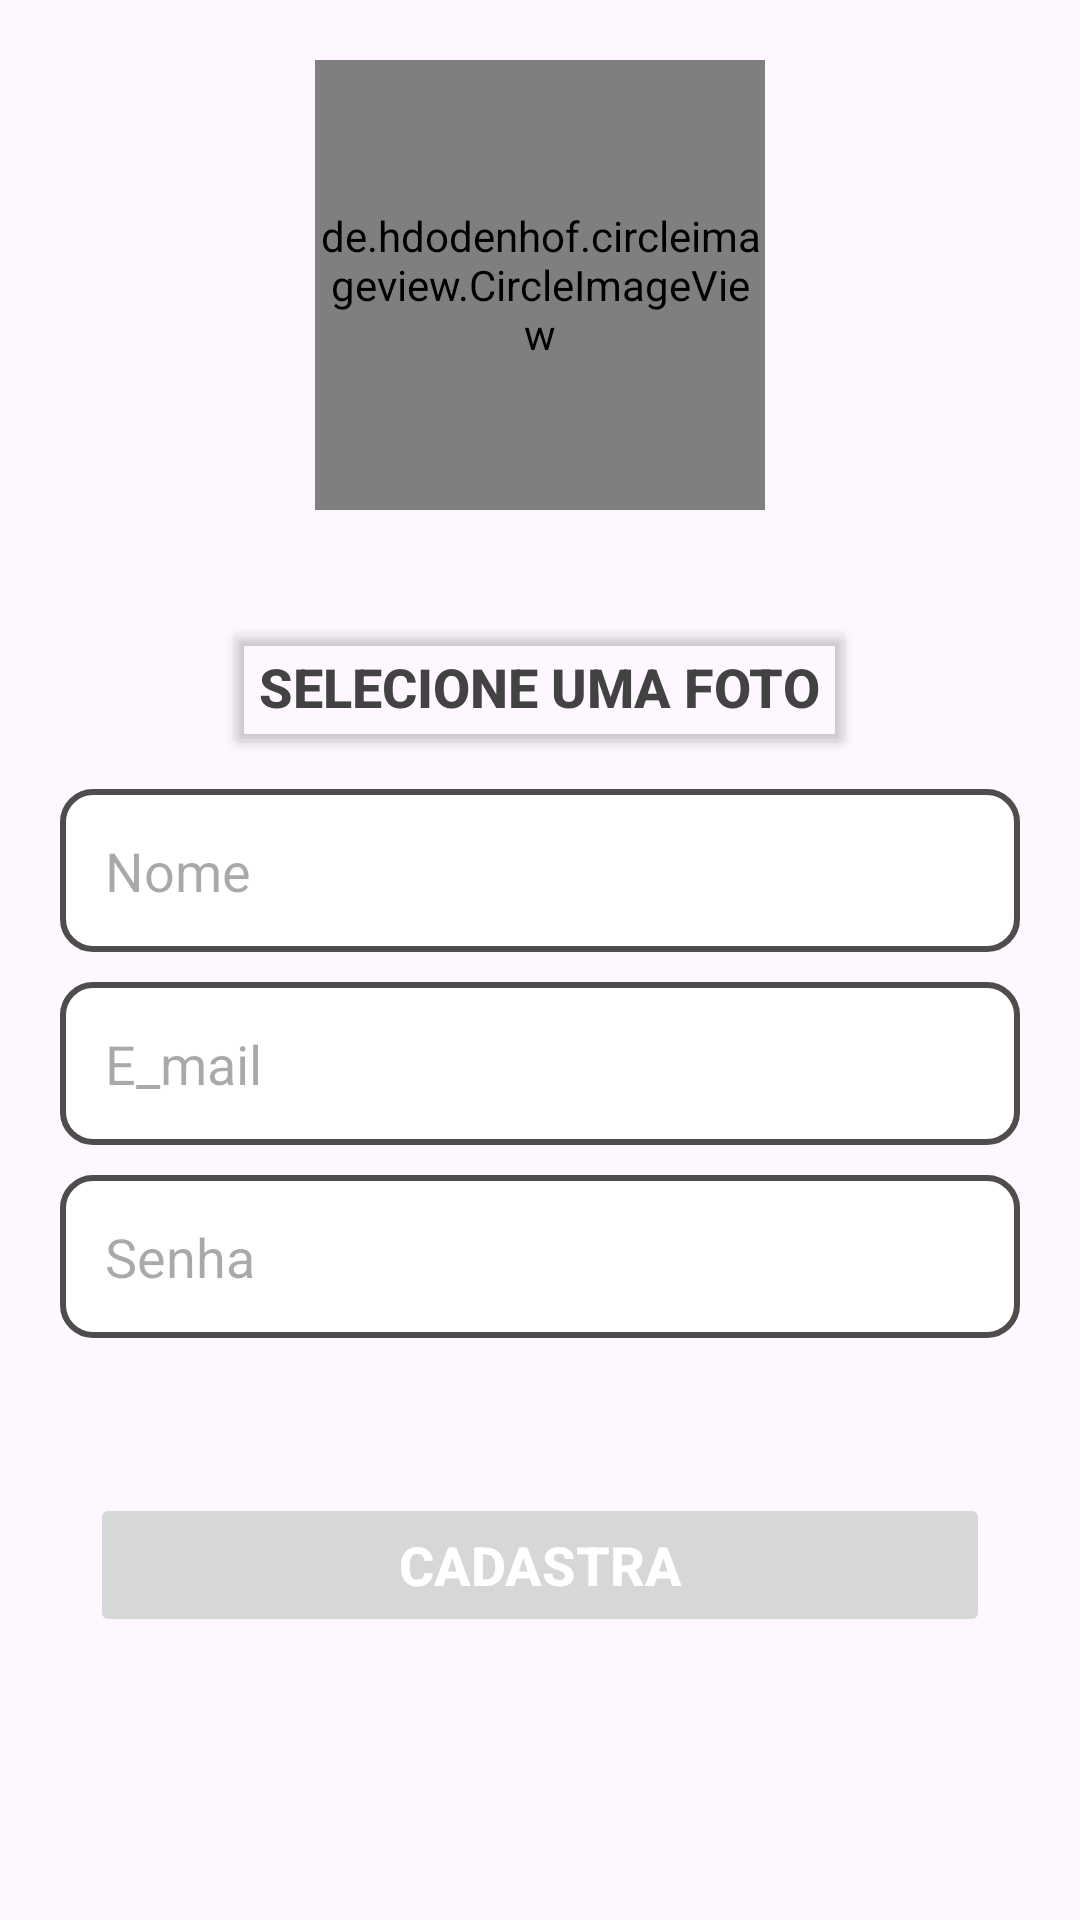

Reconstruct the res/layout file that produces this screen, plus the resources it refers to.
<!-- AndroidManifest.xml: application theme Theme.Delivery_mas -->
<!-- res/layout/activity_form_cadastro.xml -->
<?xml version="1.0" encoding="utf-8"?>
<androidx.core.widget.NestedScrollView
    xmlns:android="http://schemas.android.com/apk/res/android"
    android:layout_width="match_parent"
    android:layout_height="match_parent"
    android:fillViewport="true"
    >

<LinearLayout
    xmlns:android="http://schemas.android.com/apk/res/android"
    xmlns:app="http://schemas.android.com/apk/res-auto"
    xmlns:tools="http://schemas.android.com/tools"
    android:layout_width="match_parent"
    android:layout_height="match_parent"
    android:orientation="vertical"
    tools:context=".Form_Cadastro">


   <de.hdodenhof.circleimageview.CircleImageView
       android:id="@+id/fotoUsuario"
       android:layout_width="150dp"
       android:layout_height="150dp"
       android:src="@color/black"
       android:layout_gravity="center"
       android:layout_margin="20dp"
       />

   <Button
       android:id="@+id/selecioneFoto"
       android:layout_width="wrap_content"
       android:layout_height="wrap_content"
       android:text="SELECIONE UMA FOTO"
       android:layout_gravity="center"
       android:layout_marginTop="15dp"
       android:backgroundTint="@android:color/transparent"
       android:textColor="@color/cardview_dark_background"
       android:textStyle="bold"
       android:textSize="18sp"
       />


   <EditText
       android:id="@+id/edit_nome"
       android:layout_width="match_parent"
       android:layout_height="wrap_content"
       android:hint="Nome"
       android:maxLines="1"
       android:inputType="textEmailAddress"
       android:background="@drawable/edit_tx_shape"
       android:padding="15dp"
       android:layout_marginTop="10dp"
       android:layout_marginEnd="20dp"
       android:layout_marginStart="20dp"
       />
   <EditText
       android:id="@+id/edit_email"
       android:layout_width="match_parent"
       android:layout_height="wrap_content"
       android:hint="E_mail"
       android:maxLines="1"
       android:inputType="textEmailAddress"
       android:background="@drawable/edit_tx_shape"
       android:padding="15dp"
       android:layout_marginTop="10dp"
       android:layout_marginEnd="20dp"
       android:layout_marginStart="20dp"
       />


   <EditText
       android:id="@+id/edit_senha"
       android:layout_width="match_parent"
       android:layout_height="wrap_content"
       android:hint="Senha"
       android:maxLines="1"
       android:inputType="numberPassword"
       android:background="@drawable/edit_tx_shape"
       android:padding="15dp"
       android:layout_marginTop="10dp"
       android:layout_marginEnd="20dp"
       android:layout_marginStart="20dp"
       />


   <TextView
       android:id="@+id/txt_mansagemErro"
       android:layout_width="wrap_content"
       android:layout_height="wrap_content"
       android:text=""
       android:textColor="@color/red"
       android:textSize="16sp"
       android:layout_marginStart="20dp"
       />

   <Button
       android:id="@+id/bt_cadastra"
       android:layout_width="match_parent"
       android:layout_height="wrap_content"
       android:layout_margin="30dp"
       android:text="CADASTRA"
       android:textColor="@color/white"
       android:textSize="18sp"
       android:textStyle="bold"
       android:padding="10dp"
       android:enabled="false"
       />



</LinearLayout>
</androidx.core.widget.NestedScrollView>
<!-- resources referenced by this layout -->
<resources>
  <color name="black">#FF000000</color>
  <color name="red">#FF5252</color>
  <color name="white">#FFFFFFFF</color>
  <!-- drawable edit_tx_shape (drawable) -->
  <?xml version="1.0" encoding="utf-8"?>
  <shape xmlns:android="http://schemas.android.com/apk/res/android">
  
      <solid  android:color="@color/white"/>
      <corners android:radius="10dp"/>
      <stroke android:color="@color/gray" android:width="2dp"/>
  
  
  
  
  </shape>
  <style name="Theme.Delivery_mas" parent="Base.Theme.Delivery_mas" />
  <color name="gray">#4E4C4C</color>
  <style name="Base.Theme.Delivery_mas" parent="Theme.Material3.DayNight.NoActionBar">
          
          
          <item name="colorPrimary">@color/red</item>
          <item name="colorPrimaryVariant">@color/gray</item>
  
      </style>
</resources>
